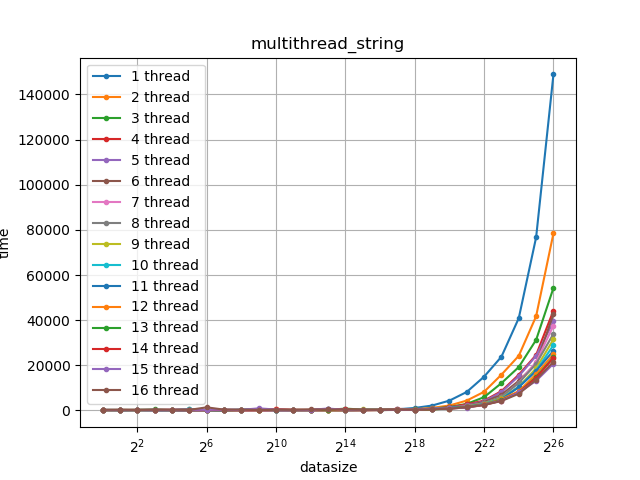

The file beside this chart, header and first rows:
1, 1, 196
1, 2, 46
1, 3, 81
1, 4, 61
1, 5, 68
1, 6, 105
1, 7, 154
1, 8, 142
1, 9, 151
1, 10, 154
1, 11, 259
1, 12, 219
1, 13, 212
1, 14, 194
1, 15, 233
1, 16, 300
2, 1, 31
2, 2, 241
2, 3, 54
2, 4, 88
2, 5, 109
2, 6, 105
2, 7, 103
2, 8, 158
2, 9, 156
2, 10, 154
2, 11, 158
2, 12, 226
2, 13, 268
2, 14, 194
2, 15, 269
2, 16, 308
4, 1, 30
4, 2, 255
4, 3, 264
4, 4, 74
4, 5, 75
4, 6, 130
4, 7, 140
4, 8, 160
4, 9, 126
4, 10, 156
4, 11, 203
4, 12, 178
4, 13, 239
4, 14, 211
4, 15, 267
4, 16, 229
8, 1, 26
8, 2, 251
8, 3, 74
8, 4, 59
8, 5, 100
8, 6, 128
8, 7, 99
8, 8, 103
8, 9, 210
8, 10, 169
8, 11, 217
8, 12, 249
8, 13, 446
... 371 more rows
